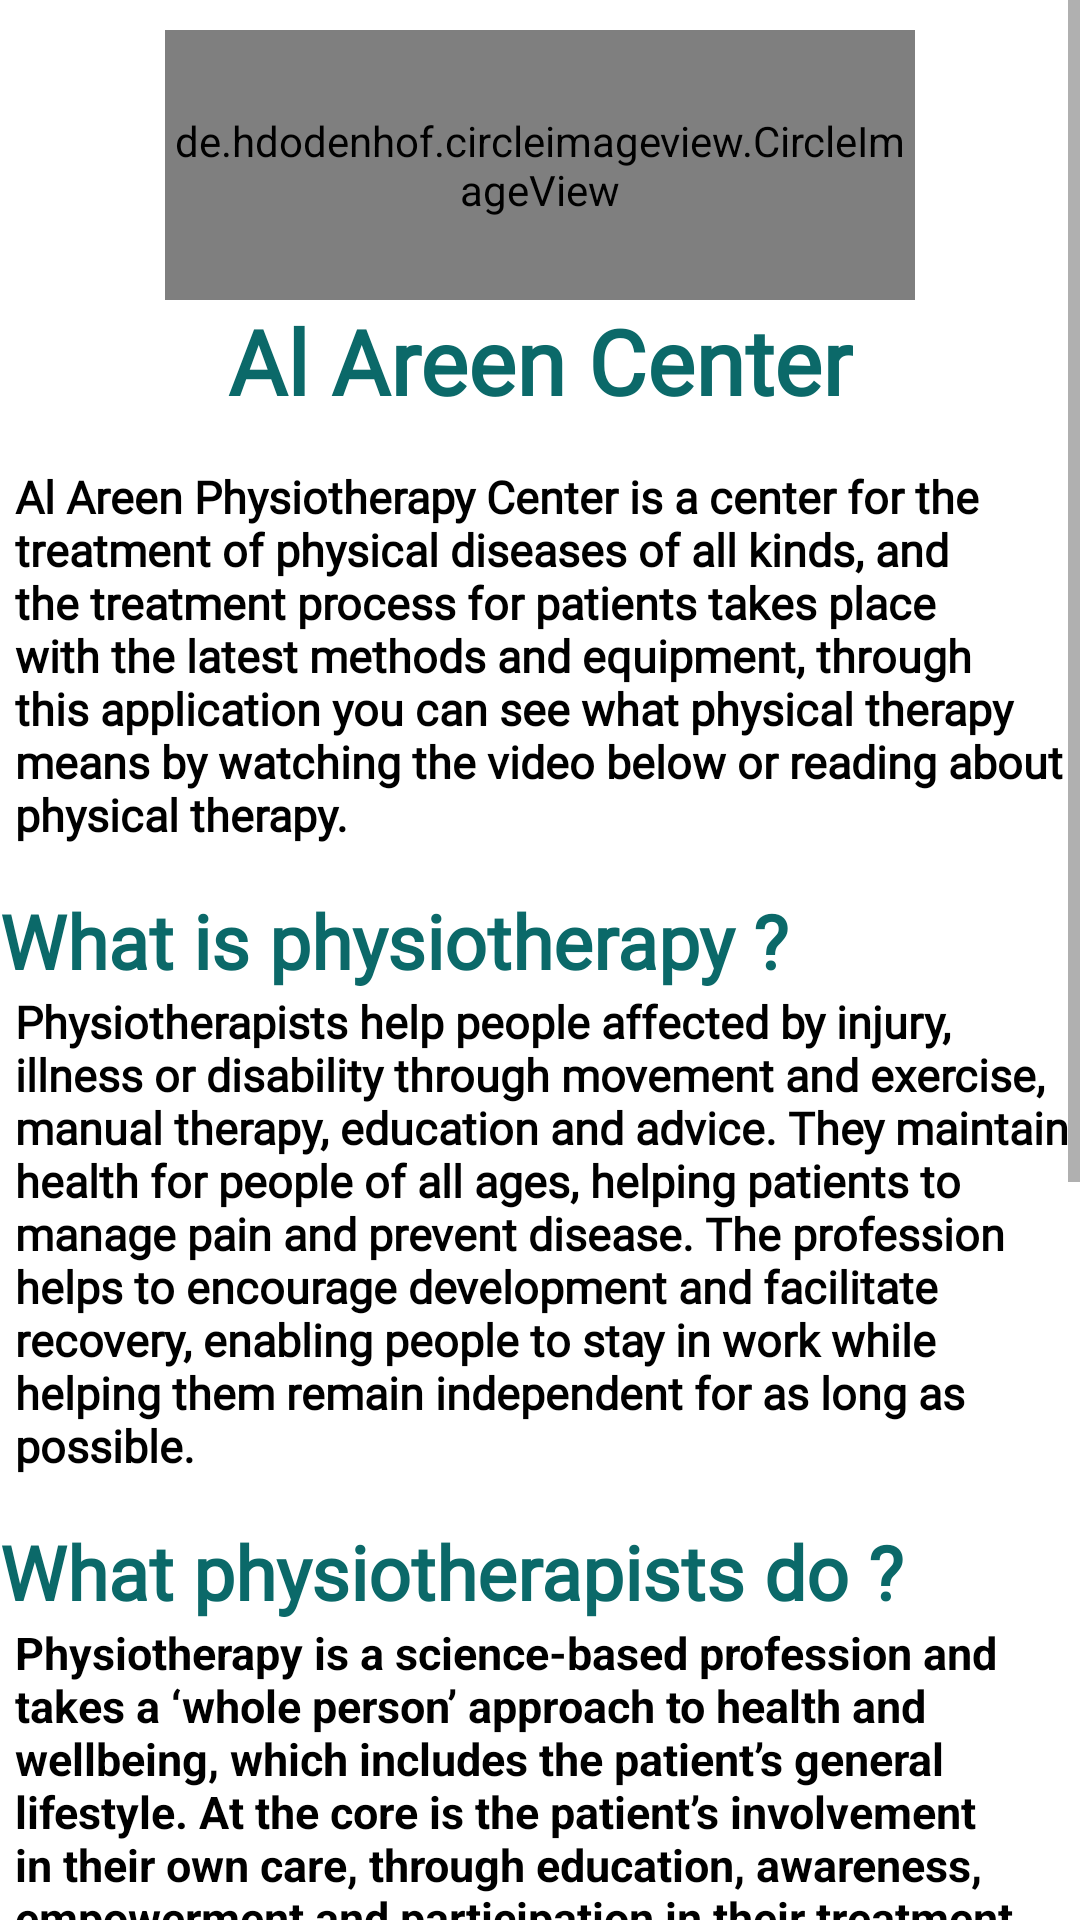

This screen was rendered from an Android layout file. Write that file and the resources it references.
<!-- AndroidManifest.xml: application theme Theme.AlِِAreenCenter -->
<!-- res/layout/fragment_home.xml -->
<?xml version="1.0" encoding="utf-8"?>
<RelativeLayout
    xmlns:android="http://schemas.android.com/apk/res/android"
    xmlns:app="http://schemas.android.com/apk/res-auto"
    xmlns:tools="http://schemas.android.com/tools"
    android:layout_width="match_parent"
    android:layout_height="match_parent"
    android:orientation="vertical"
    tools:context=".MainActivity">


    <ScrollView
        android:layout_width="match_parent"
        android:layout_height="match_parent">


        <LinearLayout
            android:layout_width="match_parent"
            android:layout_height="match_parent"
            android:orientation="vertical">

            <de.hdodenhof.circleimageview.CircleImageView
                android:layout_width="250dp"
                android:layout_height="90dp"
                android:layout_gravity="center"
                android:layout_marginTop="10dp"
                android:src="@drawable/areen_logo" />


            <TextView
                android:layout_width="wrap_content"
                android:layout_height="wrap_content"
                android:layout_gravity="center"
                android:fontFamily="@font/akaya_telivigala"
                android:gravity="center"
                android:text="Al Areen Center"
                android:textColor="@color/navbar"
                android:textSize="30dp"
                android:textStyle="bold" />

            <TextView
                android:layout_width="wrap_content"
                android:layout_height="wrap_content"
                android:layout_marginLeft="5dp"
                android:layout_marginTop="15dp"
                android:fontFamily="@font/alata"
                android:gravity="left"
                android:text="Al Areen Physiotherapy Center is a center for the treatment of physical diseases of all kinds, and the treatment process for patients takes place with the latest methods and equipment, through this application you can see what physical therapy means by watching the video below or reading about physical therapy."
                android:textColor="@color/black"
                android:textSize="15dp"
                android:textStyle="bold" />


            <TextView
                android:layout_width="wrap_content"
                android:layout_height="wrap_content"
                android:layout_marginTop="15dp"
                android:fontFamily="@font/akaya_telivigala"
                android:gravity="left"
                android:text="What is physiotherapy ?"
                android:textColor="@color/navbar"
                android:textSize="25dp"
                android:textStyle="bold" />

            <TextView
                android:layout_width="wrap_content"
                android:layout_height="wrap_content"
                android:layout_marginLeft="5dp"
                android:fontFamily="@font/alata"
                android:gravity="left"
                android:text="Physiotherapists help people affected by injury, illness or disability through movement and exercise, manual therapy, education and advice.
They maintain health for people of all ages, helping patients to manage pain and prevent disease.
The profession helps to encourage development and facilitate recovery, enabling people to stay in work while helping them remain independent for as long as possible."
                android:textColor="@color/black"
                android:textSize="15dp"
                android:textStyle="bold" />


            <TextView
                android:layout_width="wrap_content"
                android:layout_height="wrap_content"
                android:layout_marginTop="15dp"
                android:fontFamily="@font/akaya_telivigala"
                android:gravity="left"
                android:text="What physiotherapists do ?"
                android:textColor="@color/navbar"
                android:textSize="25dp"
                android:textStyle="bold" />


            <TextView
                android:layout_width="wrap_content"
                android:layout_height="wrap_content"
                android:layout_marginLeft="5dp"
                android:gravity="left"
                android:text="Physiotherapy is a science-based profession and takes a ‘whole person’ approach to health and wellbeing, which includes the patient’s general lifestyle.
At the core is the patient’s involvement in their own care, through education, awareness, empowerment and participation in their treatment.
You can benefit from physiotherapy at any time in your life. Physiotherapy helps with back pain or sudden injury, managing long-term medical condition such as asthma, and in preparing for childbirth or a sporting event."
                android:textColor="@color/black"
                android:textSize="15dp"
                android:textStyle="bold" />

            <TextView
                android:layout_width="wrap_content"
                android:layout_height="wrap_content"
                android:layout_marginTop="15dp"
                android:fontFamily="@font/akaya_telivigala"
                android:gravity="left"
                android:text="Why physiotherapy ?"
                android:textColor="@color/navbar"
                android:textSize="25dp"
                android:textStyle="bold" />


            <TextView
                android:layout_width="wrap_content"
                android:layout_height="wrap_content"
                android:layout_marginLeft="5dp"
                android:fontFamily="@font/alata"
                android:gravity="left"
                android:text="Physiotherapy is a degree-based healthcare profession. Physios use their knowledge and skills to improve a range of conditions associated with different systems of the body."
                android:textColor="@color/black"
                android:textSize="15dp"
                android:textStyle="bold" />


            <LinearLayout
                android:layout_width="wrap_content"
                android:layout_height="wrap_content"
                android:layout_gravity="center"
                android:layout_margin="5dp"
                android:layout_marginTop="10dp"
                android:gravity="center"
                android:orientation="horizontal"
                android:paddingTop="20dp">


                <com.google.android.material.card.MaterialCardView
                    android:id="@+id/Video"
                    android:layout_width="130dp"
                    android:layout_height="130dp"
                    android:layout_margin="10dp"
                    app:cardElevation="5dp">

                    <LinearLayout
                        android:layout_width="match_parent"
                        android:layout_height="135dp"
                        android:gravity="center"
                        android:orientation="vertical">

                        <ImageView
                            android:layout_width="130dp"
                            android:layout_height="79dp"
                            android:padding="15dp"
                            android:src="@drawable/videoimage" />

                        <View
                            android:layout_width="match_parent"
                            android:layout_height="1dp"
                            android:layout_marginTop="10dp" />

                        <TextView
                            android:layout_width="wrap_content"
                            android:layout_height="wrap_content"
                            android:layout_gravity="center"
                            android:layout_marginTop="10dp"
                            android:fontFamily="@font/alata"
                            android:gravity="center"
                            android:padding="5dp"
                            android:text="Watch A Video"
                            android:textColor="@color/navbar"
                            android:textStyle="bold" />


                    </LinearLayout>

                </com.google.android.material.card.MaterialCardView>

                <com.google.android.material.card.MaterialCardView
                    android:id="@+id/biref"
                    android:layout_width="130dp"
                    android:layout_height="127dp"
                    android:layout_margin="10dp"
                    app:cardElevation="5dp">

                    <LinearLayout
                        android:layout_width="match_parent"
                        android:layout_height="135dp"
                        android:gravity="center"
                        android:orientation="vertical">

                        <ImageView
                            android:layout_width="160dp"
                            android:layout_height="81dp"
                            android:layout_gravity="center"
                            android:padding="15dp"
                            android:src="@drawable/brief" />

                        <View
                            android:layout_width="match_parent"
                            android:layout_height="1dp"
                            android:layout_marginTop="10dp" />

                        <TextView
                            android:layout_width="148dp"
                            android:layout_height="wrap_content"
                            android:layout_marginTop="10dp"
                            android:fontFamily="@font/alata"
                            android:gravity="center"
                            android:padding="5dp"
                            android:text="Brief"
                            android:textColor="@color/navbar"
                            android:textStyle="bold" />
                    </LinearLayout>
                </com.google.android.material.card.MaterialCardView>
            </LinearLayout>

        </LinearLayout>

    </ScrollView>

</RelativeLayout>
<!-- resources referenced by this layout -->
<resources>
  <color name="black">#FF000000</color>
  <color name="navbar">#0B6969</color>
  <!-- drawable areen_logo: jpg bitmap (drawable, 14449 bytes) -->
  <!-- drawable brief: jpeg bitmap (drawable, 25123 bytes) -->
  <!-- drawable videoimage: jpeg bitmap (drawable, 18400 bytes) -->
  <style name="Theme.AlِِAreenCenter" parent="Theme.MaterialComponents.DayNight.NoActionBar">
          
          <item name="colorPrimary">@color/navbar</item>
          <item name="colorPrimaryVariant">@color/purple_700</item>
          <item name="colorOnPrimary">@color/white</item>
          
          <item name="colorSecondary">@color/teal_200</item>
          <item name="colorSecondaryVariant">@color/teal_700</item>
          <item name="colorOnSecondary">@color/black</item>
          
          <item name="android:statusBarColor" tools:targetApi="l">?attr/colorPrimaryVariant</item>
          
      </style>
  <color name="purple_700">#FF3700B3</color>
  <color name="white">#FFFFFFFF</color>
  <color name="teal_200">#FF03DAC5</color>
  <color name="teal_700">#FF018786</color>
</resources>
